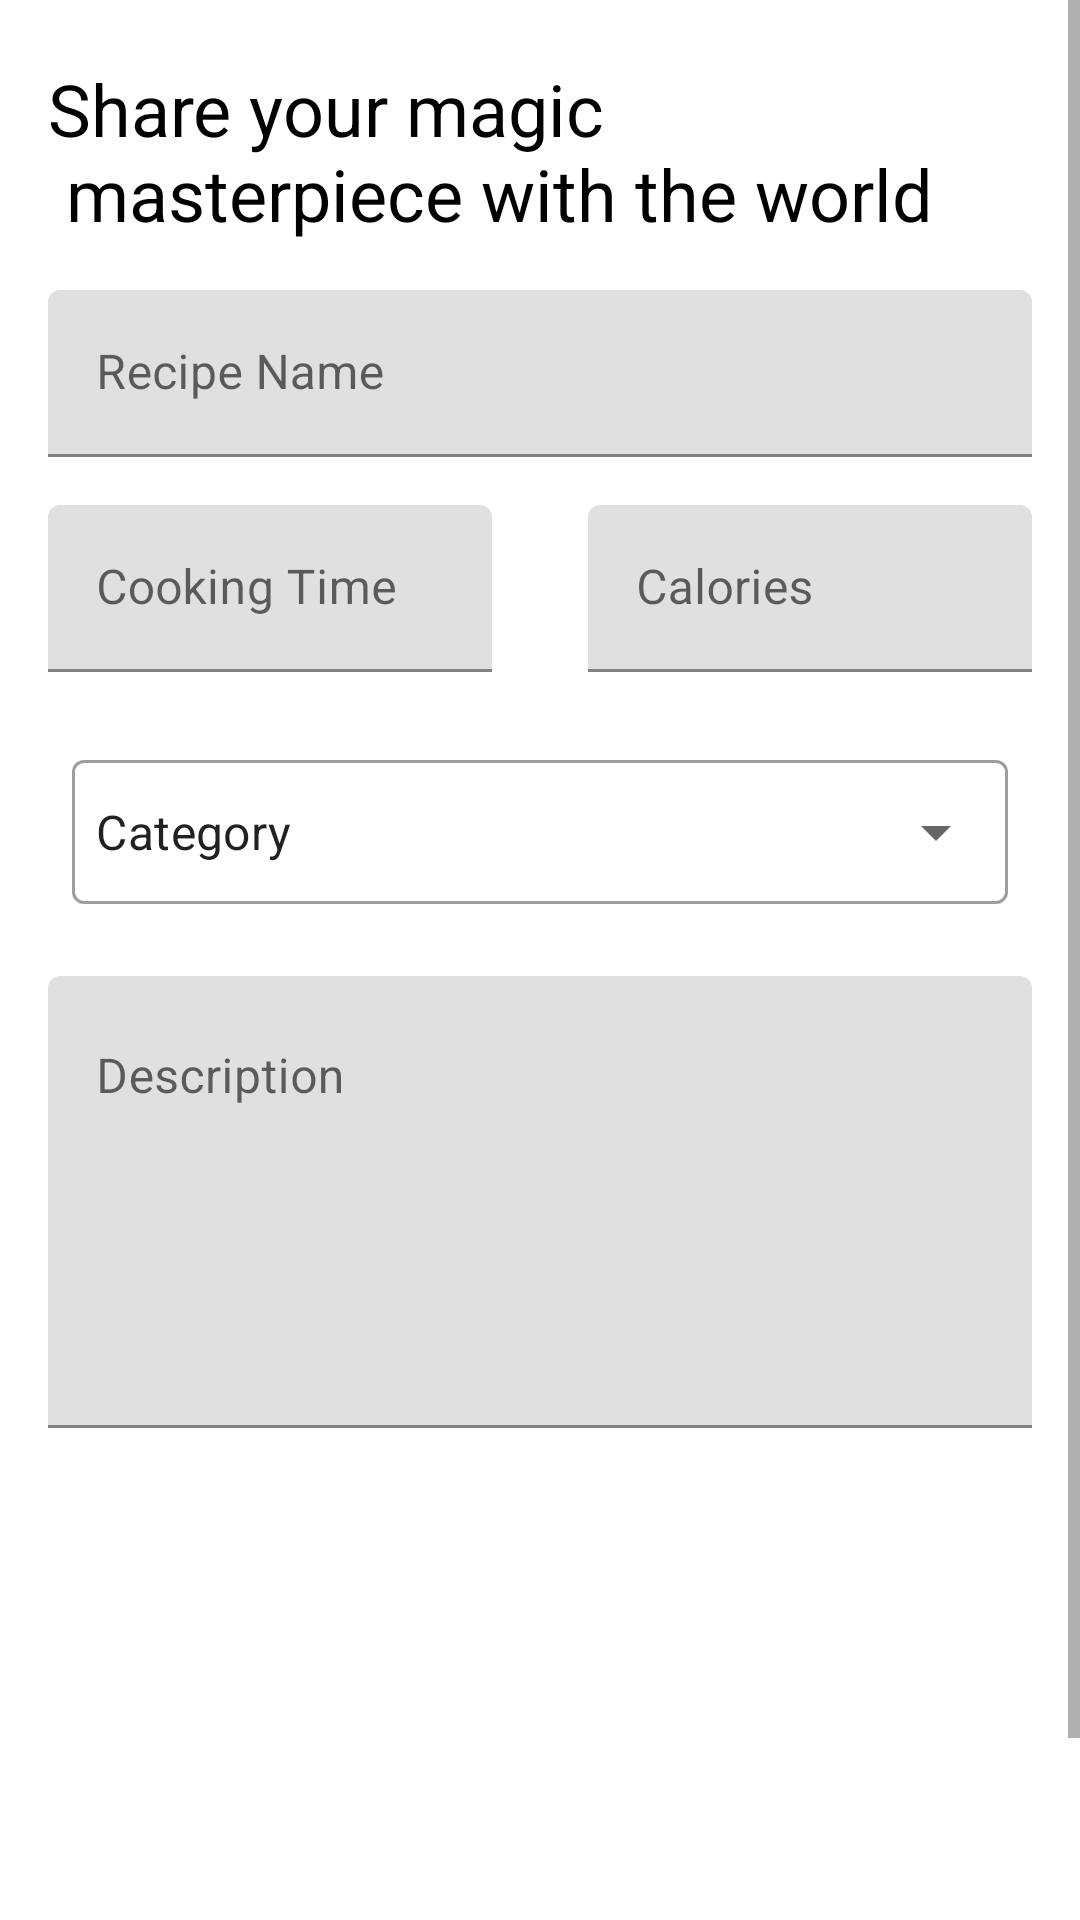

Android layout source for this screen:
<!-- AndroidManifest.xml: application theme Theme.RecipeApp -->
<!-- res/layout/activity_add_recipe.xml -->
<?xml version="1.0" encoding="utf-8"?>
<ScrollView xmlns:android="http://schemas.android.com/apk/res/android"
    xmlns:app="http://schemas.android.com/apk/res-auto"
    xmlns:tools="http://schemas.android.com/tools"
    android:layout_width="match_parent"
    android:layout_height="wrap_content"
    android:orientation="vertical"
    tools:context=".AddRecipeActivity">

    <androidx.constraintlayout.widget.ConstraintLayout
        android:layout_width="match_parent"
        android:layout_height="wrap_content">

    <TextView
        android:id="@+id/tv_title"
        android:layout_width="wrap_content"
        android:layout_height="wrap_content"
        android:layout_marginStart="16dp"
        android:layout_marginTop="20dp"
        android:text="@string/share_your_magic_n_masterpiece_with_the_world"
        android:textColor="@color/black"
        android:textSize="24sp"
        app:layout_constraintStart_toStartOf="parent"
        app:layout_constraintTop_toTopOf="parent" />

    <com.google.android.material.textfield.TextInputLayout
        android:id="@+id/textInputLayout4"
        android:layout_width="0dp"
        android:layout_height="wrap_content"
        android:layout_marginStart="16dp"
        android:layout_marginTop="16dp"
        android:layout_marginEnd="16dp"
        app:layout_constraintEnd_toEndOf="parent"
        app:layout_constraintStart_toStartOf="parent"
        app:layout_constraintTop_toBottomOf="@+id/tv_title">

        <com.google.android.material.textfield.TextInputEditText
            android:id="@+id/et_recipe_name"
            android:layout_width="match_parent"
            android:layout_height="wrap_content"
            android:hint="@string/recipe_name"/>
    </com.google.android.material.textfield.TextInputLayout>

    <com.google.android.material.textfield.TextInputLayout
        android:id="@+id/textInputLayout8"
        android:layout_width="0dp"
        android:layout_height="wrap_content"
        android:layout_marginStart="16dp"
        android:layout_marginTop="16dp"
        android:layout_marginEnd="16dp"
        app:layout_constraintEnd_toStartOf="@+id/textInputLayout7"
        app:layout_constraintHorizontal_bias="0.5"
        app:layout_constraintHorizontal_chainStyle="packed"
        app:layout_constraintStart_toStartOf="parent"
        app:layout_constraintTop_toBottomOf="@+id/textInputLayout4">

        <com.google.android.material.textfield.TextInputEditText
            android:id="@+id/et_cooking_time"
            android:layout_width="match_parent"
            android:layout_height="wrap_content"
            android:hint="@string/cooking_time"/>
    </com.google.android.material.textfield.TextInputLayout>

    <com.google.android.material.textfield.TextInputLayout
        android:id="@+id/textInputLayout7"
        android:layout_width="0dp"
        android:layout_height="wrap_content"
        android:layout_marginStart="16dp"
        android:layout_marginTop="16dp"
        android:layout_marginEnd="16dp"
        app:layout_constraintEnd_toEndOf="parent"
        app:layout_constraintHorizontal_bias="0.5"
        app:layout_constraintStart_toEndOf="@+id/textInputLayout8"
        app:layout_constraintTop_toBottomOf="@+id/textInputLayout4">

        <com.google.android.material.textfield.TextInputEditText
            android:id="@+id/et_calories"
            android:layout_width="match_parent"
            android:layout_height="wrap_content"
            android:hint="@string/calories" />
    </com.google.android.material.textfield.TextInputLayout>

        

        <com.google.android.material.textfield.TextInputLayout
            android:id="@+id/textInputLayout9"
            android:layout_width="0dp"
            android:layout_height="wrap_content"
            android:layout_marginStart="16dp"
            android:layout_marginTop="16dp"
            android:layout_marginEnd="16dp"
            android:padding="8dp"
            app:layout_constraintEnd_toEndOf="parent"
            app:layout_constraintStart_toStartOf="parent"
            app:layout_constraintTop_toBottomOf="@+id/textInputLayout7"
            style="@style/Widget.MaterialComponents.TextInputLayout.OutlinedBox.ExposedDropdownMenu">

            <AutoCompleteTextView
                android:id="@+id/et_category"
                android:dropDownHeight="300dp"
                android:inputType="none"
                android:padding="8dp"
                android:text="@string/category"
                android:layout_height="match_parent"
                android:layout_width="match_parent"/>

        </com.google.android.material.textfield.TextInputLayout>

    <com.google.android.material.textfield.TextInputLayout
        android:id="@+id/textInputLayout10"
        android:layout_width="0dp"
        android:layout_height="wrap_content"
        android:layout_marginStart="16dp"
        android:layout_marginTop="16dp"
        android:layout_marginEnd="16dp"
        app:layout_constraintEnd_toEndOf="parent"
        app:layout_constraintStart_toStartOf="parent"
        app:layout_constraintTop_toBottomOf="@+id/textInputLayout9">

        <com.google.android.material.textfield.TextInputEditText
            android:id="@+id/et_description"
            android:layout_width="match_parent"
            android:layout_height="wrap_content"
            android:minLines="6"
            android:gravity="start|top"
            android:hint="@string/description"/>
    </com.google.android.material.textfield.TextInputLayout>

        <ImageView
            android:id="@+id/img_recipe"
            android:layout_width="0dp"
            android:layout_height="180dp"
            android:layout_marginStart="16dp"
            android:layout_marginTop="16dp"
            android:layout_marginEnd="16dp"
            app:layout_constraintEnd_toEndOf="parent"
            app:layout_constraintStart_toStartOf="parent"
            app:layout_constraintTop_toBottomOf="@+id/textInputLayout10"
            android:src="@drawable/placeholder" />

    <Button
        android:id="@+id/btn_add_recipe"
        android:layout_width="0dp"
        android:layout_height="wrap_content"
        android:layout_marginStart="16dp"
        android:layout_marginTop="16dp"
        android:layout_marginEnd="16dp"
        android:text="@string/add_recipe"
        android:textColor="@color/blue"
        android:fontFamily="@font/poppins_semibold"
        app:layout_constraintEnd_toEndOf="parent"
        app:layout_constraintStart_toStartOf="parent"
        app:layout_constraintTop_toBottomOf="@+id/img_recipe" />


    </androidx.constraintlayout.widget.ConstraintLayout>


</ScrollView>
<!-- resources referenced by this layout -->
<resources>
  <color name="black">#FF000000</color>
  <color name="blue">#0C1F88</color>
  <string name="add_recipe">Add Recipe</string>
  <string name="calories">Calories</string>
  <string name="category">Category</string>
  <string name="cooking_time">Cooking Time</string>
  <string name="description">Description</string>
  <string name="recipe_name">Recipe Name</string>
  <string name="share_your_magic_n_masterpiece_with_the_world">Share your magic\n masterpiece with the world</string>
  <style name="Theme.RecipeApp" parent="Base.Theme.RecipeApp" />
  <style name="Base.Theme.RecipeApp" parent="Theme.MaterialComponents.DayNight.DarkActionBar">
          
          <item name="colorPrimary">@color/primary</item>
          <item name="android:colorPrimaryDark">@color/primary</item>
          <item name="colorOnPrimary">@color/white</item>
          <item name="colorSecondary">@color/accent</item>
          <item name="android:statusBarColor">@color/primaryDark</item>
          
      </style>
  <color name="primary">#4CAF50</color>
  <color name="white">#FFFFFFFF</color>
  <color name="accent">#FF5252</color>
  <color name="primaryDark">#388E3C</color>
</resources>
